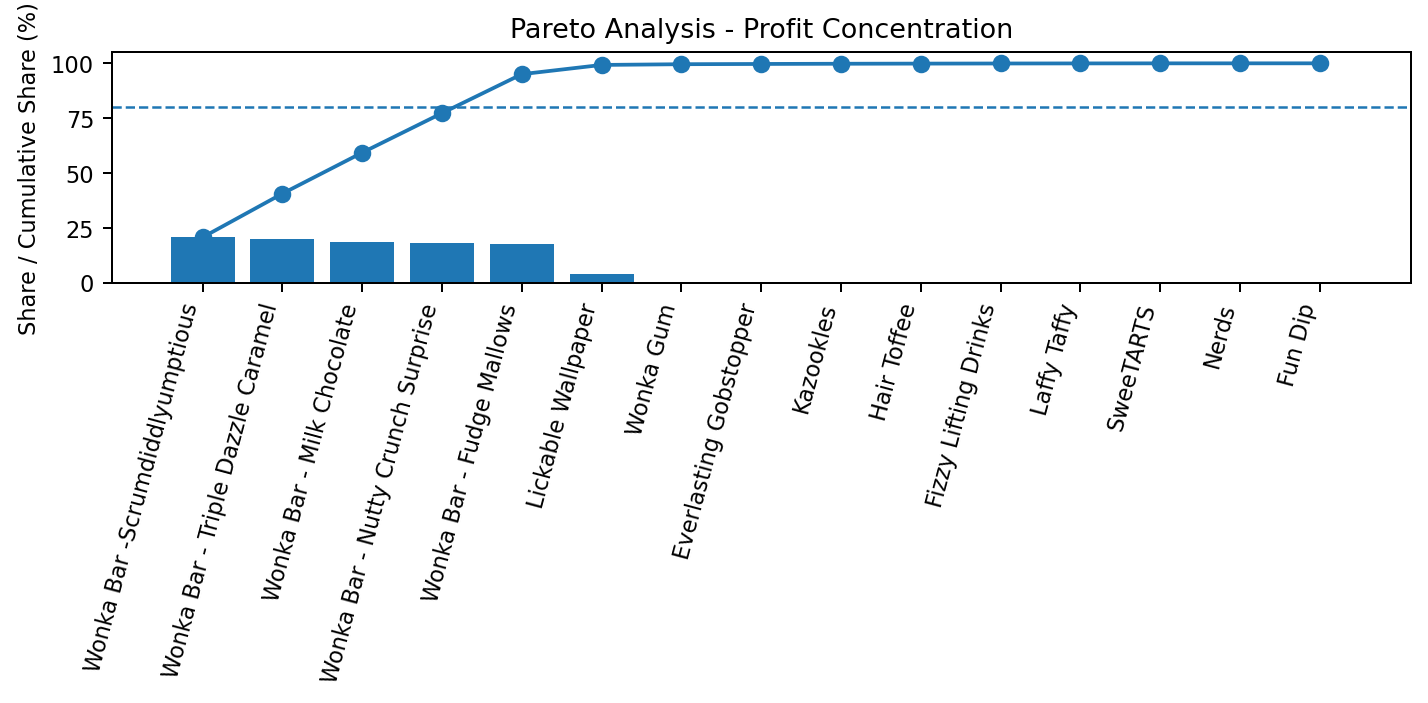

Source data for this figure (header and first rows):
Product ID, Product Name, Division, Factory, Sales, Units, Gross Profit, Cost, Orders, Avg_Row_Margin, Gross Margin (%), Profit per Unit, Revenue Contribution (%), Profit Contribution (%), Cost to Sales (%), Margin Volatility, Gross_Profit Share (%), Cumulative Gross_Profit Share (%), Rank
CHO-SCR-58000, Wonka Bar -Scrumdiddlyumptious, Chocolate, Lot's O' Nuts, 27875, 7743, 19358, 8517, 1704, 69.44, 69.44, 2.5, 19.66, 20.72, 30.56, 7.105427357601002e-15, 20.72, 20.72, 1
CHO-TRI-54000, Wonka Bar - Triple Dazzle Caramel, Chocolate, Wicked Choccy's, 28485, 7596, 18610, 9875, 1677, 65.33, 65.33, 2.45, 20.09, 19.92, 34.67, 2.9007785717557725e-15, 19.92, 40.63, 2
CHO-MIL-31000, Wonka Bar - Milk Chocolate, Chocolate, Wicked Choccy's, 26868, 8267, 17443, 9424, 1768, 64.92, 64.92, 2.11, 18.95, 18.67, 35.08, 9.620794122416925e-15, 18.67, 59.3, 3
CHO-NUT-13000, Wonka Bar - Nutty Crunch Surprise, Chocolate, Lot's O' Nuts, 23575, 6755, 16820, 6755, 1529, 71.35, 71.35, 2.49, 16.63, 18, 28.65, 0.0, 18, 77.3, 4
CHO-FUD-51000, Wonka Bar - Fudge Mallows, Chocolate, Lot's O' Nuts, 24890, 6914, 16594, 8297, 1527, 66.67, 66.67, 2.4, 17.56, 17.76, 33.33, 1.085371957040555e-14, 17.76, 95.06, 5
OTH-LIC-15000, Lickable Wallpaper, Other, Secret Factory, 7860, 393, 3930, 3930, 92, 50.0, 50.0, 10.0, 5.544, 4.206, 50.0, 0.0, 4.206, 99.26, 6
OTH-GUM-21000, Wonka Gum, Other, Secret Factory, 597.5, 478, 310.7, 286.8, 118, 52.0, 52.0, 0.65, 0.4214, 0.3325, 48, 2.0511601988091347e-15, 0.3325, 99.6, 7
SUG-EVE-47000, Everlasting Gobstopper, Sugar, Secret Factory, 130.0, 13, 104.0, 26.0, 3, 80.0, 80.0, 8.0, 0.09169, 0.1113, 20.0, 0.0, 0.1113, 99.71, 8
OTH-KAZ-38000, Kazookles, Other, The Other Factory, 1206, 371, 92.75, 1113, 94, 7.692, 7.692, 0.25, 0.8504, 0.09926, 92.31, 0.0, 0.09926, 99.81, 9
SUG-HAI-55000, Hair Toffee, Sugar, The Other Factory, 76.5, 17, 59.5, 17.0, 4, 77.78, 77.78, 3.5, 0.05396, 0.06368, 22.22, 0.0, 0.06368, 99.87, 10
OTH-FIZ-56000, Fizzy Lifting Drinks, Other, Sugar Shack, 78.75, 21, 47.25, 31.5, 6, 60.0, 60.0, 2.25, 0.05554, 0.05057, 40.0, 0.0, 0.05057, 99.92, 11
SUG-LAF-25000, Laffy Taffy, Sugar, Sugar Shack, 53.73, 27, 33.48, 20.25, 10, 62.31, 62.31, 1.24, 0.0379, 0.03583, 37.69, 0.0, 0.03583, 99.96, 12
SUG-SWE-91000, SweeTARTS, Sugar, Sugar Shack, 61.5, 41, 28.7, 32.8, 10, 46.67, 46.67, 0.7, 0.04338, 0.03071, 53.33, 0.0, 0.03071, 99.99, 13
SUG-NER-92000, Nerds, Sugar, Sugar Shack, 15.0, 10, 7.0, 8.0, 4, 46.67, 46.67, 0.7, 0.01058, 0.007491, 53.33, 0.0, 0.007491, 99.99, 14
SUG-FUN-75000, Fun Dip, Sugar, Sugar Shack, 12.0, 8, 4.8, 7.2, 3, 40.0, 40.0, 0.6, 0.008464, 0.005137, 60.0, 0.0, 0.005137, 100, 15
